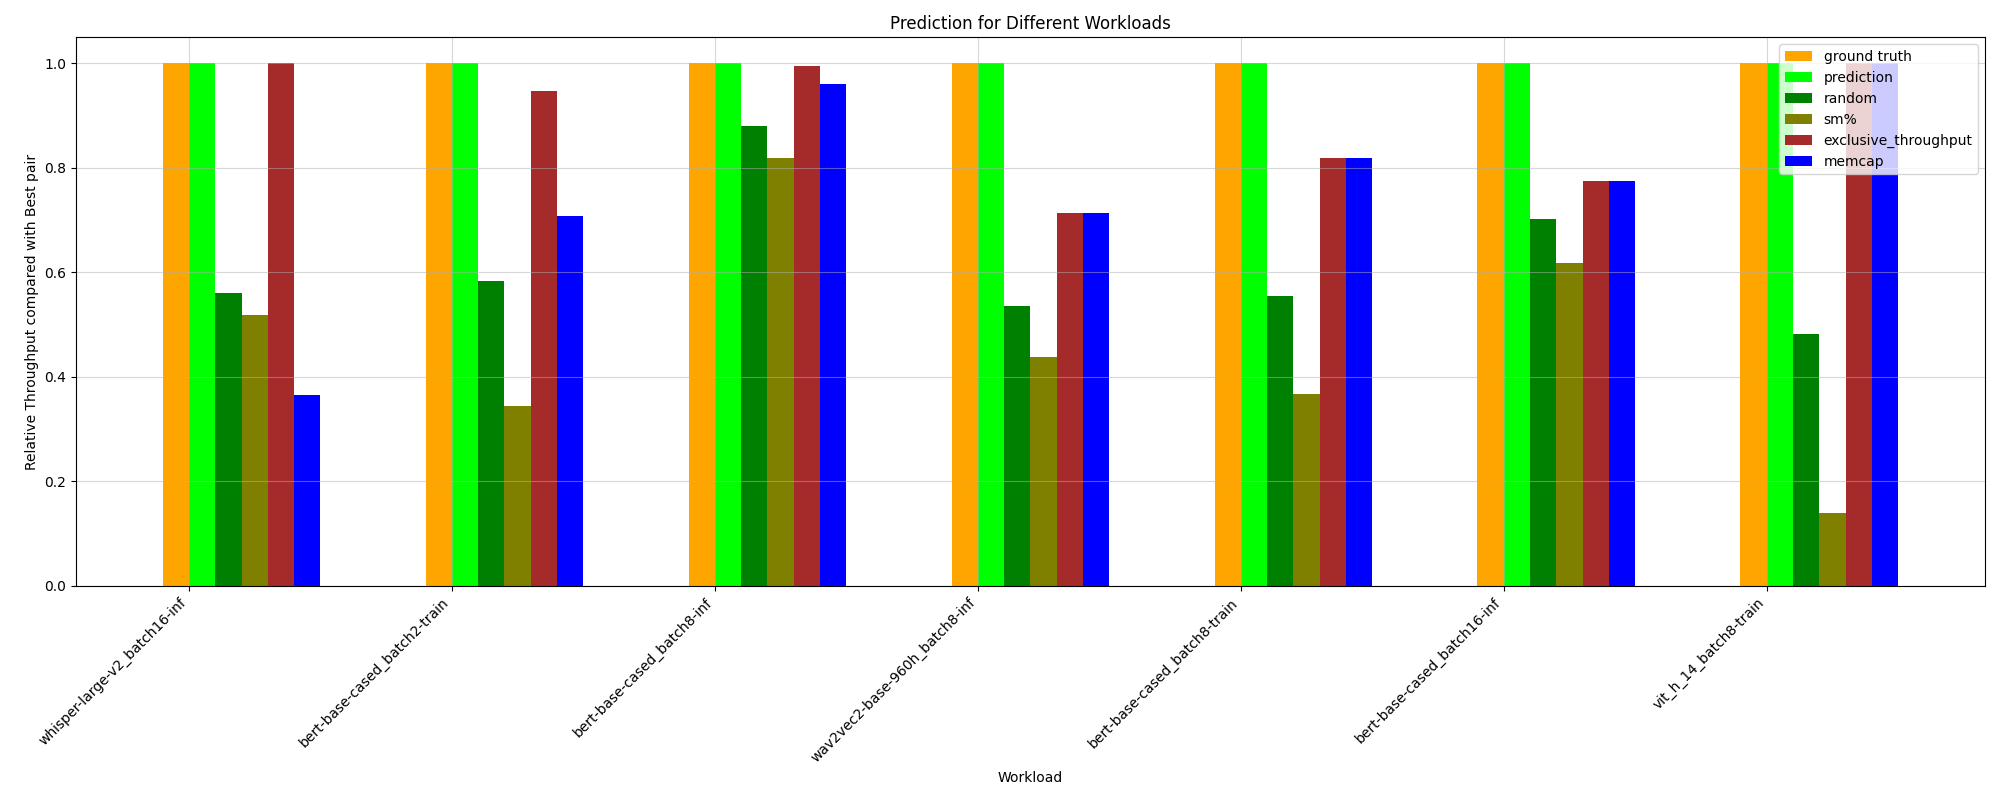

Data behind this chart, as committed beside it:
HPworkload, ground truth, random, prediction, _Threads, _Compute (SM) Throughput, _DRAM Throughput, _Memory Throughput, _Registers, _Static Shared Memory, exclusive_throughput, sm%, mem%, memcap, ground truth value
whisper-large-v2_batch8-inf, 1.0, 0.5753, 0.7455, 0.13, 1.0, 0.7455, 0.4257, 0.13, 0.7455, 1.0, 0.13, 0.7455, 1.0, 60.85
vit-base-patch16-224_batch8-inf, 1.0, 0.6626, 1.0, 1.0, 1.0, 1.0, 0.6897, 1.0, 1.0, 0.6463, 0.4409, 0.6897, 0.8363, 161.7
albert-base-v2_batch2-train, 1.0, 0.501, 0.9327, 0.241, 1.0, 0.9327, 0.6502, 0.241, 0.07551, 1.0, 0.241, 0.6502, 0.9327, 100.3
bert-base-cased_batch8-inf, 1.0, 0.8808, 1.0, 0.8186, 0.9959, 0.9599, 0.9599, 0.8186, 0.6838, 0.9959, 0.8186, 1.0, 0.9599, 113.2
wav2vec2-base-960h_batch8-inf, 1.0, 0.5367, 1.0, 1.0, 1.0, 1.0, 1.0, 1.0, 0.2169, 0.7138, 0.4375, 1.0, 0.7138, 119.5
bert-base-cased_batch8-train, 1.0, 0.5545, 1.0, 0.6368, 1.0, 0.6368, 0.6368, 0.6368, 0.6368, 0.8186, 0.3676, 0.6368, 0.8186, 94.56
bert-base-cased_batch16-inf, 1.0, 0.7024, 1.0, 0.9308, 0.9308, 0.9308, 0.7148, 0.9308, 0.4188, 0.7758, 0.6182, 0.7148, 0.7758, 145.3
vit_h_14_batch8-train, 1.0, 0.4815, 1.0, 0.1387, 1.0, 1.0, 1.0, 0.1387, 0.1387, 1.0, 0.1387, 1.0, 1.0, 70.25
vit-base-patch16-224_batch16-inf, 1.0, 0.6474, 1.0, 0.8773, 0.9087, 0.8773, 0.8773, 0.8773, 0.2837, 0.9087, 0.5785, 0.8773, 0.9087, 159.9
whisper-large-v2_batch16-inf, 1.0, 0.5612, 1.0, 0.3652, 1.0, 1.0, 1.0, 0.3652, 0.2184, 1.0, 0.5192, 1.0, 0.3652, 20.75
albert-base-v2_batch16-train, 1.0, 0.6399, 1.0, 0.54, 1.0, 1.0, 1.0, 0.54, 0.2792, 1.0, 0.54, 1.0, 0.644, 52.26
wav2vec2-base-960h_batch2-inf, 1.0, 0.6555, 1.0, 0.9362, 0.9362, 0.9362, 0.5446, 0.9362, 0.3892, 0.8718, 0.4303, 0.5446, 0.8718, 119.1
albert-base-v2_batch8-train, 1.0, 0.4601, 1.0, 0.2779, 0.9249, 1.0, 0.1165, 0.2779, 0.1165, 0.9249, 0.2779, 1.0, 0.9249, 92.5
vit-base-patch16-224_batch2-inf, 1.0, 0.6486, 0.8576, 0.8576, 1.0, 0.8576, 0.8576, 0.8576, 0.8576, 1.0, 0.4511, 0.8576, 0.8576, 140.3
bert-base-cased_batch16-train, 1.0, 0.7243, 1.0, 1.0, 1.0, 1.0, 0.4803, 0.7164, 0.7164, 1.0, 0.708, 0.4803, 1.0, 50.15
bert-base-cased_batch2-inf, 1.0, 0.7689, 1.0, 0.6383, 0.96, 0.96, 0.96, 0.6383, 1.0, 1.0, 0.6383, 0.7847, 0.96, 108.7
bert-base-cased_batch2-train, 1.0, 0.5831, 1.0, 0.7236, 0.9254, 0.7236, 0.7236, 0.7236, 0.08084, 0.9468, 0.3439, 0.7236, 0.7087, 97.88
vit_h_14_batch2-train, 1.0, 0.4591, 0.7937, 0.7045, 0.7937, 0.7045, 0.7045, 0.7045, 0.7045, 1.0, 0.08502, 0.7045, 1.0, 89.84
whisper-large-v2_batch2-inf, 1.0, 0.5788, 0.825, 0.7412, 0.7412, 0.7412, 0.7412, 0.7412, 0.7412, 1.0, 0.2836, 0.825, 1.0, 84.92
